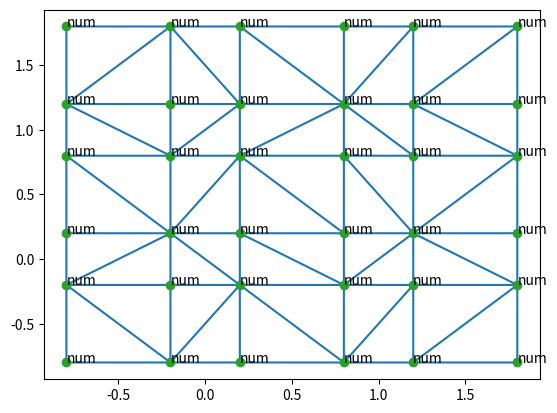
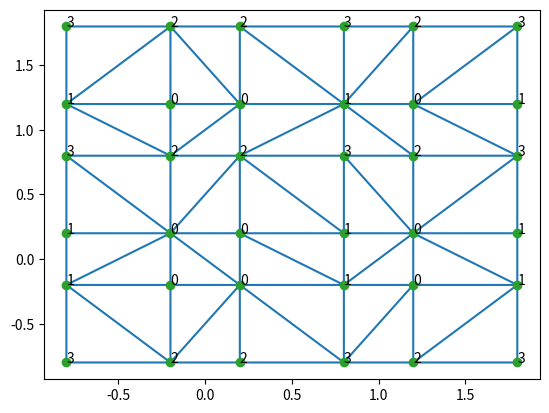

Python code for these plots, in order:

from scipy.spatial import Delaunay
import numpy as np
from matplotlib import pyplot as plt
import networkx as nx


num_nodes = 4
num_dims = 2
num_refs = 3


cond_init_4 = np.zeros(shape=(num_nodes, num_nodes, num_refs, num_refs))

# Get positions of all points 
# ----------------------------

# Central components
pts_x_0 = np.array([0.2,0.8,0.2,0.8])
pts_y_0 = np.array([0.2,0.2,0.8,0.8])

# Right or up components
pts_x_1 = pts_x_0 + 1.0*np.ones_like(pts_x_0)
pts_y_1 = pts_y_0 + 1.0*np.ones_like(pts_y_0)

# Left or down components
pts_x_m1 = -1.0*pts_x_0
pts_y_m1 = -1.0*pts_y_0

# Fill the positions tensor
pts_4 = np.zeros(shape = (num_nodes, num_dims, num_refs, num_refs) )
#pts_4[i,m,r,s] = num_dims[m] component of position of node nodes[i] in cell with reference (r,s)

for r in range(num_refs):
    for s in range(num_refs):
        if r == 0: 
            pts_x = pts_x_0
        elif r == 1: 
            pts_x = pts_x_1
        elif r == 2: 
            pts_x = pts_x_m1
        
        if s == 0: 
            pts_y = pts_y_0
        elif s == 1: 
            pts_y = pts_y_1
        elif s == 2: 
            pts_y = pts_y_m1

        pts_2 = np.transpose(np.concatenate(([pts_x],[pts_y]), axis=0))
        
        pts_4[:,:,r,s] = pts_2[:,:]


# Transform points into correct format for triangulation
# ----------------------------------------------------
points  = []
key = []
# key[p] = [i,r,s]. So the pth entry of the adjacency matrix 
# orresponds to the (i,r,s) node. 
# This provides a mapping between teh graph and the indexing for cond.

for r in range(num_refs):
    for s in range(num_refs):
        for i in range(num_nodes):
            points.append([pts_4[i,0,r,s],pts_4[i,1,r,s]])
            key.append(np.array([i,r,s]))

# Triangulation requires array
points = np.array(points)
# points[p,m] = mth component of pth point


# Carry out Delauney triangulation 
# ------------------------------
tri = Delaunay(points=points)

#print(tri.simplices)

plt.triplot(points[:,0], points[:,1], tri.simplices)
#
plt.plot(points[:,0], points[:,1], 'o')

for p in range(len(points[:,0])):
    plt.annotate("num", (points[p,0], points[p,1]))

plt.show()


# Get graph 
# --------
simplices = tri.simplices
# Simplices are unclosed paths that make up triangles. 
# I.e. They are sets of three points.

# Make path graph that for some reason has wrong adj
# but right edges
S = nx.Graph()
for path in simplices:
    # Close path to make triangle in networkx sense, 
    # by adding first point of path as last point.
    path = list(path)
    path.append(path[0])
    
    # Add this closed path (aka triangle) to graph
    nx.add_path(S, path)


# Get correct edges from S
nodes = range(num_nodes)
edges = S.edges

# Make graph G.
# G is triangulated grpah over nodes indexed by points over 
# 9 cells.
G = nx.Graph()
G.add_nodes_from(nodes)
G.add_edges_from(edges)

# Get adjacency matrix of G 
# This is indexed by points
A = nx.adjacency_matrix(G).toarray()

print(A)


# Now put actual weights into this adjacency matrix 
# -----------------------------------


# Now get the cond from this adjacency matrix
# --------------------------------
for i in range(num_nodes):
    for j in range(num_nodes):
        for r in range(num_refs): 
            for s in range(num_refs):
                
                # Get point indices corresponding to (i,r,s) and (j,r,s)
                for p in range(len(key)):

                    if np.array_equal(a1=key[p], a2=np.array([i,r,s])):
                        pi = p
                    else: 
                        pass

                    if np.array_equal(a1=key[p], a2=np.array([j,r,s])):
                        pj = p
                    else: 
                        pass

                # Fill corresponding element of conductance        
                cond_init_4[i,j,r,s] = A[pi,pj]



#
#nx.draw(G, with_labels=True, node_size=500, node_color='lightgreen')
#
#plt.show()


# Plot the graph arising from Delauney triangulation.
plt.triplot(points[:,0], points[:,1], tri.simplices)
#
plt.plot(points[:,0], points[:,1], 'o')

for p in range(len(points[:,0])):
    array = key[p]
    i = array[0]
    r = array[1]
    s = array[2]

    plt.annotate(r"{}".format(i), (points[p,0], points[p,1]))

plt.show()

# Check that this graph agrees with cond tensor
